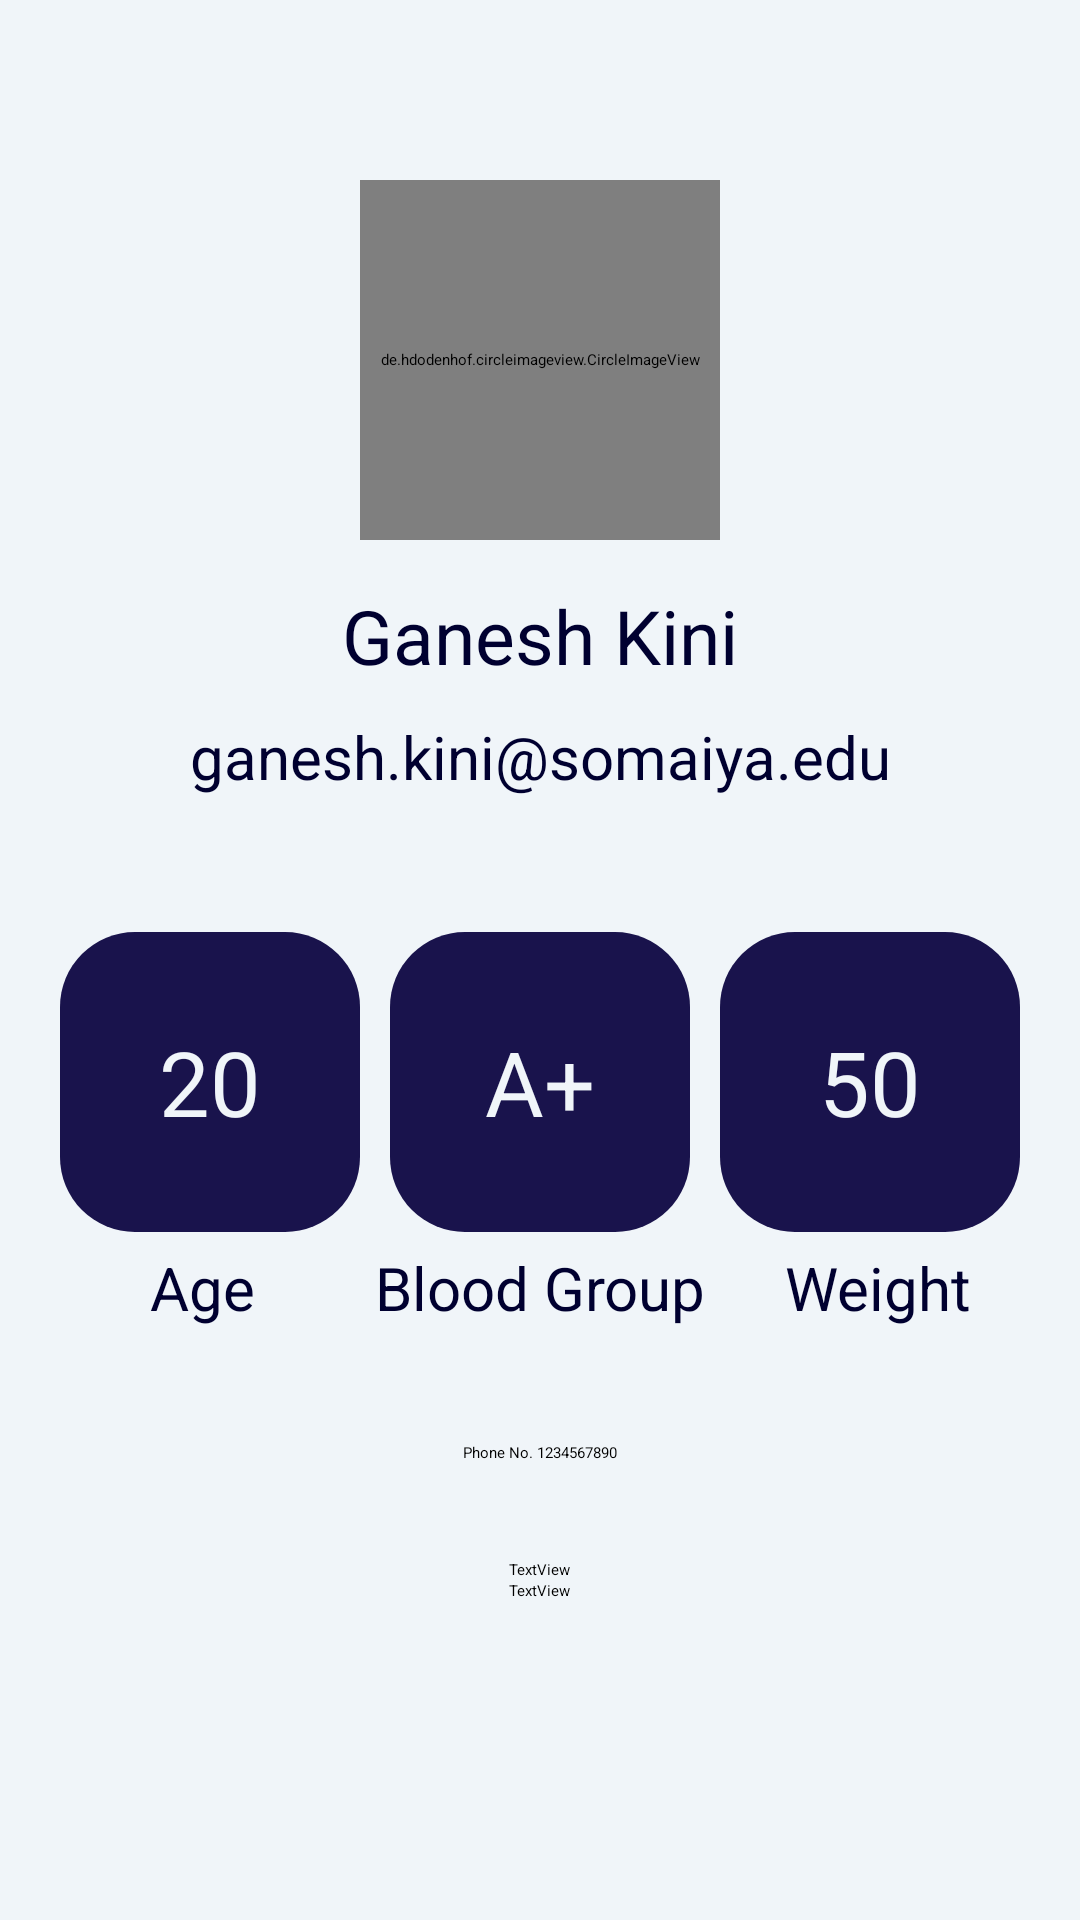

Android layout source for this screen:
<!-- AndroidManifest.xml: application theme Theme.LetsTrackCovid -->
<!-- res/layout/fragment_profile.xml -->
<?xml version="1.0" encoding="utf-8"?>
<FrameLayout xmlns:android="http://schemas.android.com/apk/res/android"
    xmlns:app="http://schemas.android.com/apk/res-auto"
    xmlns:tools="http://schemas.android.com/tools"
    android:layout_width="match_parent"
    android:layout_height="match_parent"
    android:id="@+id/fragment_profile">

    <androidx.constraintlayout.widget.ConstraintLayout
        android:layout_width="match_parent"
        android:layout_height="match_parent"
        android:background="@color/backgroundcolor">

        <de.hdodenhof.circleimageview.CircleImageView
            android:id="@+id/profile_img"
            android:layout_width="120sp"
            android:layout_height="120sp"
            android:layout_marginTop="60dp"
            android:src="@drawable/_50x150"
            app:layout_constraintEnd_toEndOf="parent"
            app:layout_constraintHorizontal_bias="0.5"
            app:layout_constraintStart_toStartOf="parent"
            app:layout_constraintTop_toTopOf="parent" />

        <TextView
            android:id="@+id/Username"
            android:layout_width="wrap_content"
            android:layout_height="wrap_content"
            android:layout_marginTop="15sp"
            android:text="Ganesh Kini"
            android:textColor="@color/textcolor"
            android:textSize="25sp"
            app:layout_constraintEnd_toEndOf="parent"
            app:layout_constraintStart_toStartOf="parent"
            app:layout_constraintTop_toBottomOf="@+id/profile_img" />

        <TextView
            android:id="@+id/email_id"
            android:layout_width="match_parent"
            android:layout_height="wrap_content"
            android:layout_marginTop="10sp"
            android:text="ganesh.kini@somaiya.edu"
            android:textAlignment="center"
            android:textColor="@color/textcolor"
            android:layout_marginRight="10sp"
            android:layout_marginLeft="10sp"
            android:textSize="20sp"
            app:layout_constraintEnd_toEndOf="parent"
            app:layout_constraintStart_toStartOf="parent"
            app:layout_constraintTop_toBottomOf="@+id/Username" />

        <androidx.constraintlayout.widget.ConstraintLayout
            android:id="@+id/categories"
            android:layout_width="match_parent"
            android:layout_height="175sp"
            android:layout_marginLeft="10sp"
            android:layout_marginTop="20sp"
            android:layout_marginRight="10sp"
            app:layout_constraintEnd_toEndOf="parent"
            app:layout_constraintStart_toStartOf="parent"
            app:layout_constraintTop_toBottomOf="@+id/email_id">

            <TextView
                android:id="@+id/textView3"
                android:layout_width="100sp"
                android:layout_height="100sp"
                android:layout_gravity="center"
                android:layout_marginTop="25dp"
                android:background="@drawable/profile_categories"
                android:gravity="center"
                android:text="20"
                android:textAlignment="center"
                android:textColor="@color/card_view_text"
                android:textSize="30sp"
                app:layout_constraintEnd_toStartOf="@+id/textView4"
                app:layout_constraintStart_toStartOf="parent"
                app:layout_constraintTop_toTopOf="parent" />


            <TextView
                android:id="@+id/textView4"
                android:layout_width="100sp"
                android:layout_height="100sp"
                android:layout_gravity="center"
                android:layout_marginTop="25dp"
                android:background="@drawable/profile_categories"
                android:gravity="center"
                android:text="A+"
                android:textAlignment="center"
                android:textColor="@color/card_view_text"
                android:textSize="30sp"
                app:layout_constraintEnd_toEndOf="parent"
                app:layout_constraintStart_toStartOf="parent"
                app:layout_constraintTop_toTopOf="parent" />

            <TextView
                android:id="@+id/textView5"
                android:layout_width="100sp"
                android:layout_height="100sp"
                android:layout_gravity="center"
                android:layout_marginTop="25dp"
                android:background="@drawable/profile_categories"
                android:gravity="center"
                android:text="50"
                android:textAlignment="center"
                android:textColor="@color/card_view_text"
                android:textSize="30sp"
                app:layout_constraintEnd_toEndOf="parent"
                app:layout_constraintStart_toEndOf="@+id/textView4"
                app:layout_constraintTop_toTopOf="parent" />

            <TextView
                android:layout_width="wrap_content"
                android:layout_height="wrap_content"
                android:layout_marginTop="5dp"
                android:text="Age"
                android:textAlignment="center"
                android:textColor="@color/textcolor"
                android:textSize="20sp"
                app:layout_constraintEnd_toStartOf="@+id/textView6"
                app:layout_constraintStart_toStartOf="parent"
                app:layout_constraintTop_toBottomOf="@+id/textView3" />

            <TextView
                android:layout_width="wrap_content"
                android:layout_height="wrap_content"
                android:layout_marginTop="5dp"
                android:text="Weight"
                android:textAlignment="center"
                android:textColor="@color/textcolor"
                android:textSize="20sp"
                app:layout_constraintEnd_toEndOf="parent"
                app:layout_constraintStart_toEndOf="@+id/textView6"
                app:layout_constraintTop_toBottomOf="@+id/textView5" />

            <TextView
                android:id="@+id/textView6"
                android:layout_width="wrap_content"
                android:layout_height="wrap_content"
                android:layout_marginTop="5dp"
                android:text="Blood Group"
                android:textAlignment="center"
                android:textColor="@color/textcolor"
                android:textSize="20sp"
                app:layout_constraintEnd_toEndOf="parent"
                app:layout_constraintStart_toStartOf="parent"
                app:layout_constraintTop_toBottomOf="@+id/textView4" />

        </androidx.constraintlayout.widget.ConstraintLayout>


        <androidx.constraintlayout.widget.ConstraintLayout
            android:id="@+id/input_data"
            android:layout_width="match_parent"
            android:layout_height="220sp"
            android:layout_marginLeft="10sp"
            android:layout_marginTop="20sp"
            android:layout_marginRight="10sp"
            app:layout_constraintEnd_toEndOf="parent"
            app:layout_constraintStart_toStartOf="parent"
            app:layout_constraintTop_toBottomOf="@+id/categories">


            <TextView
                android:id="@+id/phoneNo."
                android:layout_width="wrap_content"
                android:layout_height="wrap_content"
                android:text="Phone No. 1234567890"
                android:textAlignment="textStart"
                app:layout_constraintEnd_toEndOf="parent"
                app:layout_constraintStart_toStartOf="parent"
                app:layout_constraintTop_toTopOf="parent" />

            <TextView
                android:id="@+id/state_input"
                android:layout_width="wrap_content"
                android:layout_height="wrap_content"
                android:layout_marginTop="32dp"
                android:text="TextView"
                app:layout_constraintEnd_toEndOf="parent"
                app:layout_constraintStart_toStartOf="parent"
                app:layout_constraintTop_toBottomOf="@+id/phoneNo." />

            <TextView
                android:id="@+id/city_input"
                android:layout_width="wrap_content"
                android:layout_height="wrap_content"
                android:text="TextView"
                app:layout_constraintEnd_toEndOf="parent"
                app:layout_constraintStart_toStartOf="parent"
                app:layout_constraintTop_toBottomOf="@+id/state_input" />


        </androidx.constraintlayout.widget.ConstraintLayout>


    </androidx.constraintlayout.widget.ConstraintLayout>

</FrameLayout>
<!-- resources referenced by this layout -->
<resources>
  <color name="backgroundcolor">#F0F5F9</color>
  <color name="card_view_text">#F0F5F9</color>
  <color name="textcolor">#000030</color>
  <!-- drawable _50x150: png bitmap (drawable, 14600 bytes) -->
  <!-- drawable profile_categories (drawable) -->
  <?xml version="1.0" encoding="utf-8"?>
  <selector xmlns:android="http://schemas.android.com/apk/res/android">
      <item>
          <shape android:shape="rectangle">
              <solid android:color="@color/card_view"/>
              <corners android:radius="25sp"/>
          </shape>
      </item>
  </selector>
  <style name="Theme.LetsTrackCovid" parent="Theme.MaterialComponents.DayNight.NoActionBar">
          
          <item name="colorPrimary">@color/app_main_dark</item>
          <item name="colorPrimaryVariant">@color/purple_700</item>
          <item name="colorOnPrimary">@color/white</item>
          
          <item name="colorSecondary">@color/teal_200</item>
          <item name="colorSecondaryVariant">@color/teal_700</item>
          <item name="colorOnSecondary">@color/backgroundcolor</item>
          
          <item name="android:statusBarColor" tools:targetApi="l">@color/black</item>
          
      </style>
  <color name="card_view">#19134C</color>
  <color name="app_main_dark">#19134C</color>
  <color name="purple_700">#FF3700B3</color>
  <color name="white">#FFFFFFFF</color>
  <color name="teal_200">#FF03DAC5</color>
  <color name="teal_700">#FF018786</color>
  <color name="black">#FF000000</color>
</resources>
